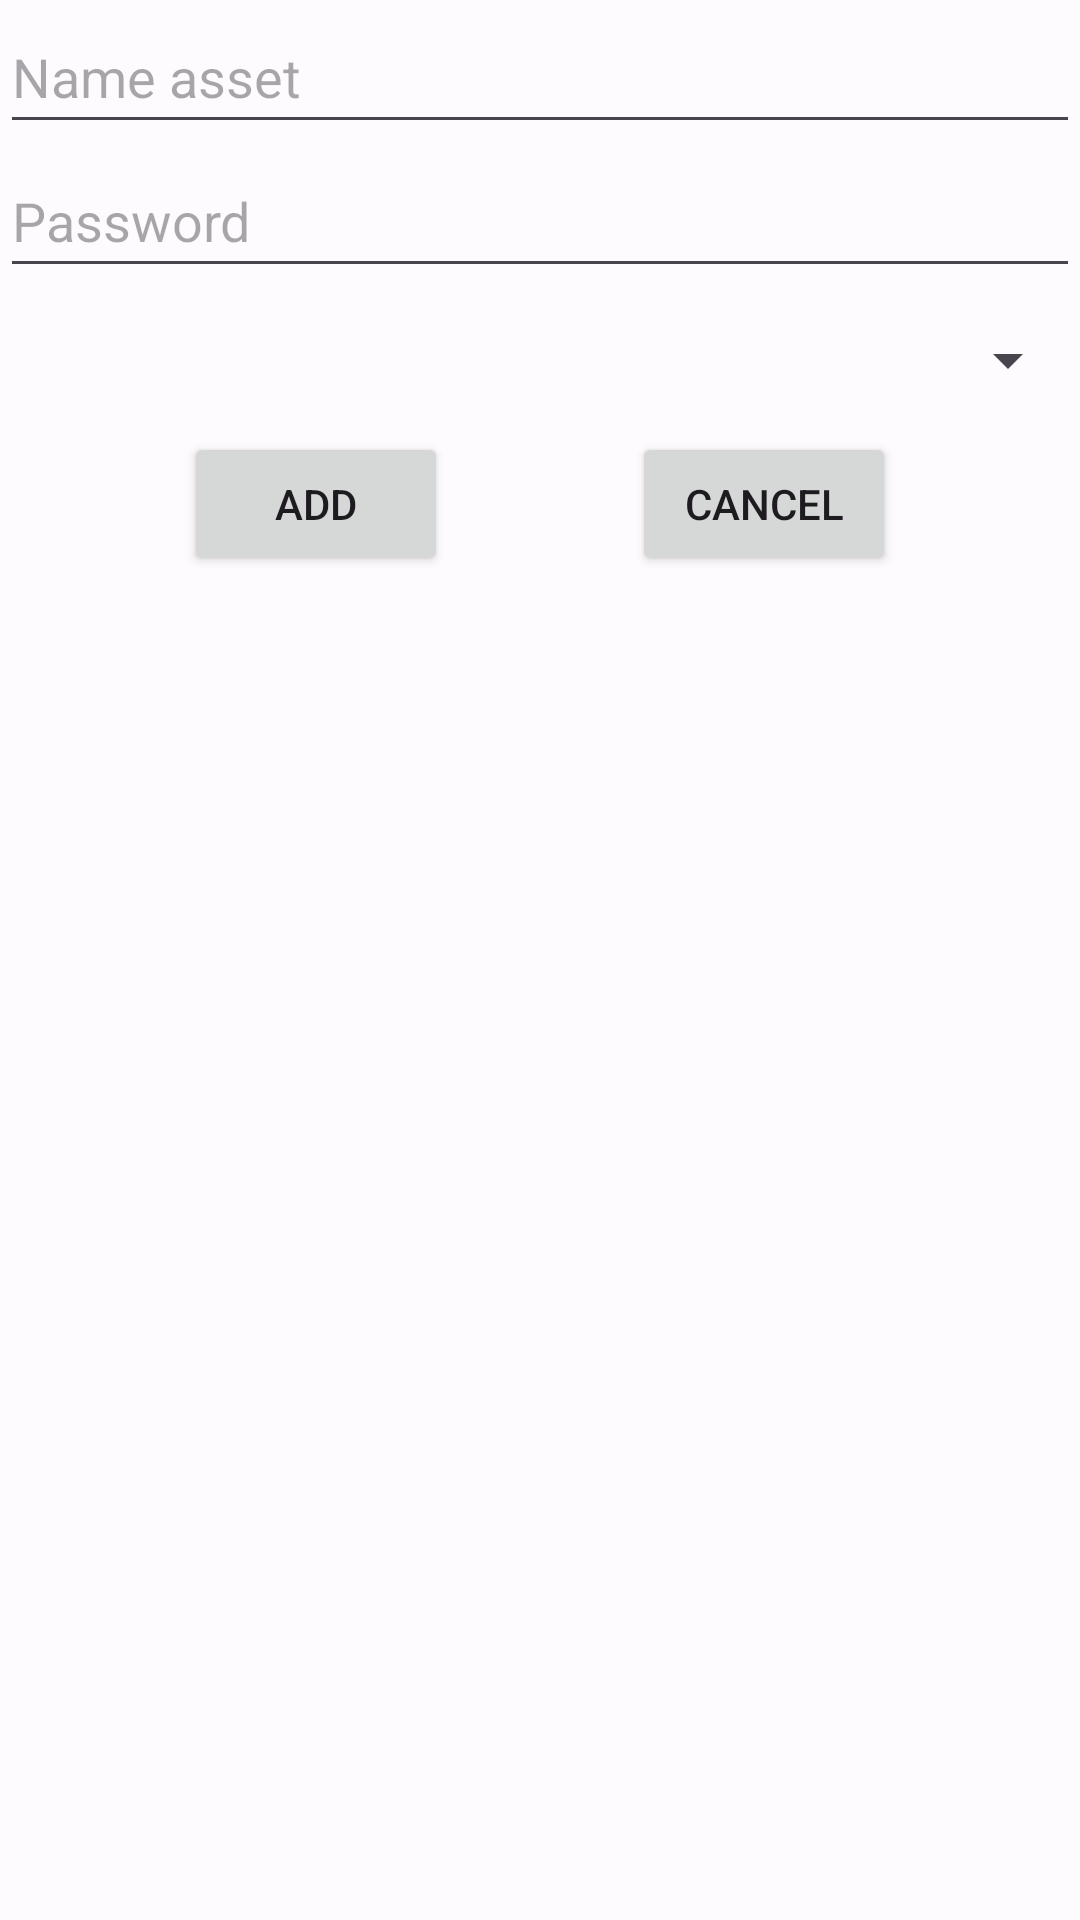

Here is an Android app screen rendered from its layout file. Give the layout XML and the strings, colors and styles it references.
<!-- AndroidManifest.xml: application theme Theme.CryptoWallet -->
<!-- res/layout/dialog_add_asset.xml -->
<?xml version="1.0" encoding="utf-8"?>
<androidx.constraintlayout.widget.ConstraintLayout xmlns:android="http://schemas.android.com/apk/res/android"
    xmlns:app="http://schemas.android.com/apk/res-auto"
    android:layout_width="match_parent"
    android:layout_height="wrap_content">

    <androidx.appcompat.widget.AppCompatEditText
        android:id="@+id/add_name_assets"
        android:layout_width="match_parent"
        android:layout_height="48dp"
        android:hint="@string/name_asset"
        app:layout_constraintStart_toStartOf="parent"
        app:layout_constraintTop_toTopOf="parent" />

    <androidx.appcompat.widget.AppCompatEditText
        android:id="@+id/add_password_assets"
        android:layout_width="match_parent"
        android:layout_height="48dp"
        android:hint="@string/password"
        app:layout_constraintStart_toStartOf="parent"
        app:layout_constraintTop_toBottomOf="@+id/add_name_assets" />

    <androidx.appcompat.widget.AppCompatSpinner
        android:id="@+id/appCompatSpinner"
        android:layout_width="match_parent"
        android:layout_height="48dp"
        android:contentDescription="@string/selection_currency"
        app:layout_constraintStart_toStartOf="parent"
        app:layout_constraintTop_toBottomOf="@+id/add_password_assets" />

    <androidx.appcompat.widget.AppCompatButton
        android:id="@+id/btn_add_assets_cancel"
        android:layout_width="wrap_content"
        android:layout_height="wrap_content"
        app:layout_constraintEnd_toEndOf="parent"
        android:text="@string/cancel"
        app:layout_constraintStart_toEndOf="@+id/btn_add_assets_add"
        app:layout_constraintTop_toBottomOf="@+id/appCompatSpinner" />

    <androidx.appcompat.widget.AppCompatButton
        android:id="@+id/btn_add_assets_add"
        android:layout_width="wrap_content"
        android:layout_height="wrap_content"
        android:text="@string/add"
        app:layout_constraintStart_toStartOf="parent"
        app:layout_constraintEnd_toStartOf="@+id/btn_add_assets_cancel"
        app:layout_constraintTop_toBottomOf="@+id/appCompatSpinner" />


</androidx.constraintlayout.widget.ConstraintLayout>
<!-- resources referenced by this layout -->
<resources>
  <string name="add">Add</string>
  <string name="cancel">Cancel</string>
  <string name="name_asset">Name asset</string>
  <string name="password">Password</string>
  <string name="selection_currency">Selection currency</string>
  <color name="md_theme_light_primary">#0B52DB</color>
  <color name="md_theme_light_onPrimary">#FFFFFF</color>
  <color name="md_theme_light_primaryContainer">#DBE1FF</color>
  <color name="md_theme_light_onPrimaryContainer">#00174C</color>
  <color name="md_theme_light_secondary">#006D41</color>
  <color name="md_theme_light_onSecondary">#FFFFFF</color>
  <color name="md_theme_light_secondaryContainer">#6EFCAF</color>
  <color name="md_theme_light_onSecondaryContainer">#002110</color>
  <color name="md_theme_light_tertiary">#904D00</color>
  <color name="md_theme_light_onTertiary">#FFFFFF</color>
  <color name="md_theme_light_tertiaryContainer">#FFDCC2</color>
  <color name="md_theme_light_onTertiaryContainer">#2E1500</color>
  <color name="md_theme_light_error">#BA1A1A</color>
  <color name="md_theme_light_onError">#FFFFFF</color>
  <color name="md_theme_light_errorContainer">#FFDAD6</color>
  <color name="md_theme_light_onErrorContainer">#410002</color>
  <color name="md_theme_light_outline">#757680</color>
  <color name="md_theme_light_background">#FEFBFF</color>
  <color name="md_theme_light_onBackground">#1B1B1F</color>
  <color name="md_theme_light_surface">#FEFBFF</color>
  <color name="md_theme_light_onSurface">#1B1B1F</color>
  <color name="md_theme_light_surfaceVariant">#E2E1EC</color>
  <color name="md_theme_light_onSurfaceVariant">#45464F</color>
  <color name="md_theme_light_inverseSurface">#303034</color>
  <color name="md_theme_light_inverseOnSurface">#F2F0F4</color>
  <color name="md_theme_light_inversePrimary">#B5C4FF</color>
</resources>
